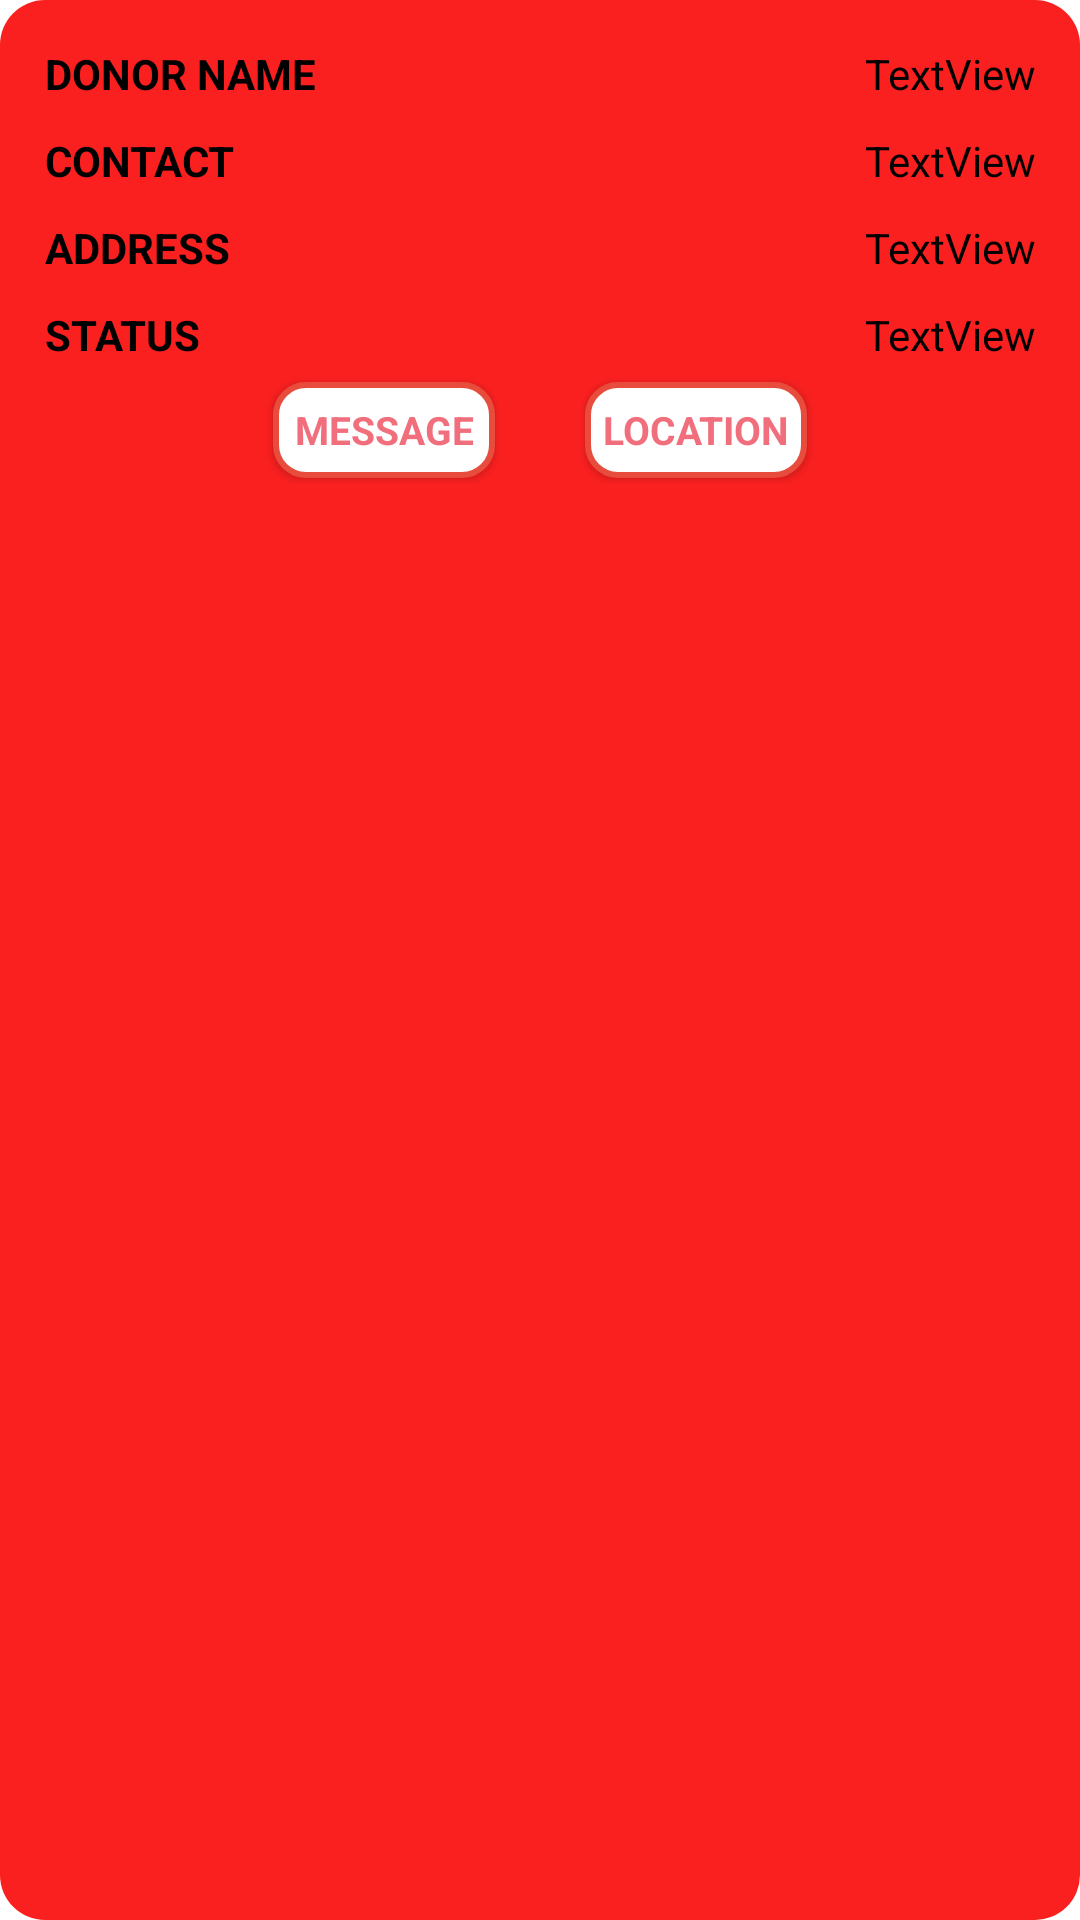

Produce the Android XML layout that renders to this screen, including the resource entries it uses.
<!-- AndroidManifest.xml: application theme Theme.RedFellowship -->
<!-- res/layout/display_notifications.xml -->
<?xml version="1.0" encoding="utf-8"?>
<LinearLayout xmlns:android="http://schemas.android.com/apk/res/android"
    android:layout_width="match_parent"
    android:layout_height="wrap_content"
    android:layout_margin="10dp"
    android:background="@drawable/layout_bg"
    android:orientation="vertical"
    android:padding="10dp">

    <LinearLayout
        android:layout_width="match_parent"
        android:layout_height="wrap_content"
        android:layout_margin="5dp"
        android:orientation="horizontal">

        <TextView
            android:id="@+id/NameHd"
            android:layout_width="wrap_content"
            android:layout_height="wrap_content"
            android:layout_weight="1"
            android:text="DONOR NAME"
            android:textColor="#000000"
            android:textStyle="bold" />

        <TextView
            android:id="@+id/tv1"
            android:layout_width="wrap_content"
            android:layout_height="wrap_content"
            android:layout_weight="1"
            android:gravity="end"
            android:text="TextView"
            android:textAlignment="textEnd"
            android:textColor="#000000" />
    </LinearLayout>

    <LinearLayout
        android:layout_width="match_parent"
        android:layout_height="wrap_content"
        android:layout_margin="5dp"
        android:orientation="horizontal">

        <TextView
            android:id="@+id/ContactHd"
            android:layout_width="wrap_content"
            android:layout_height="wrap_content"
            android:layout_weight="1"
            android:text="CONTACT"
            android:textColor="#000000"
            android:textStyle="bold" />

        <TextView
            android:id="@+id/tv3"
            android:layout_width="wrap_content"
            android:layout_height="wrap_content"
            android:layout_weight="1"
            android:gravity="end"
            android:text="TextView"
            android:textAlignment="textEnd"
            android:textColor="#000000" />
    </LinearLayout>

    <LinearLayout
        android:layout_width="match_parent"
        android:layout_height="wrap_content"
        android:layout_margin="5dp"
        android:orientation="horizontal">

        <TextView
            android:id="@+id/AddressHd"
            android:layout_width="wrap_content"
            android:layout_height="wrap_content"
            android:layout_weight="1"
            android:text="ADDRESS"
            android:textColor="#000000"
            android:textStyle="bold" />

        <TextView
            android:id="@+id/tv5"
            android:layout_width="wrap_content"
            android:layout_height="wrap_content"
            android:layout_weight="1"
            android:gravity="end"
            android:text="TextView"
            android:textAlignment="textEnd"
            android:textColor="#000000" />
    </LinearLayout>

    <LinearLayout
        android:layout_width="match_parent"
        android:layout_height="wrap_content"
        android:layout_margin="5dp"
        android:orientation="horizontal">

        <TextView
            android:id="@+id/StatusHd"
            android:layout_width="wrap_content"
            android:layout_height="wrap_content"
            android:layout_weight="1"
            android:text="STATUS"
            android:textColor="#000000"
            android:textStyle="bold" />

        <TextView
            android:id="@+id/Status5"
            android:layout_width="wrap_content"
            android:layout_height="wrap_content"
            android:layout_weight="1"
            android:gravity="end"
            android:text="TextView"
            android:textAlignment="textEnd"
            android:textColor="#000000" />
    </LinearLayout>

    <LinearLayout
        android:layout_width="match_parent"
        android:layout_height="35dp"
        android:gravity="center">

        <Button
            android:id="@+id/bt1"
            style="@style/Base.TextAppearance.AppCompat.Body1"
            android:layout_width="74dp"
            android:layout_height="32dp"
            android:layout_marginStart="15dp"
            android:layout_marginEnd="15dp"
            android:background="@drawable/redbutton"
            android:clickable="true"
            android:focusable="true"
            android:text="MESSAGE"
            android:textAllCaps="false"
            android:textColor="#f16f7d"
            android:textSize="13sp"
            android:textStyle="bold" />

        <Button
            android:id="@+id/btn"
            style="@style/Base.TextAppearance.AppCompat.Body1"
            android:layout_width="74dp"
            android:layout_height="32dp"
            android:layout_marginStart="15dp"
            android:layout_marginEnd="15dp"
            android:background="@drawable/redbutton"
            android:clickable="true"
            android:focusable="true"
            android:text="LOCATION"
            android:textAllCaps="false"
            android:textColor="#f16f7d"
            android:textSize="13sp"
            android:textStyle="bold" />


    </LinearLayout>

</LinearLayout>
<!-- resources referenced by this layout -->
<resources>
  <!-- drawable layout_bg (drawable) -->
  <?xml version="1.0" encoding="utf-8"?>
  <shape xmlns:android="http://schemas.android.com/apk/res/android">
  <solid
      android:color="#fb2020">a</solid>
  
  
  
      <corners
          android:radius="15dp"> </corners>
  </shape>
  <!-- drawable redbutton (drawable) -->
  <?xml version="1.0" encoding="utf-8"?>
  <shape xmlns:android="http://schemas.android.com/apk/res/android">
      <stroke
          android:width="2dp" android:color="#e74c3c"
          />
      <corners
          android:radius="10dp" />
      <solid android:color="#ffffff"/>
  
  </shape>
  <style name="Theme.RedFellowship" parent="Base.Theme.MaterialComponents.Light.DarkActionBar">
          
          <item name="colorPrimary">@color/purple_500</item>
          <item name="colorPrimaryVariant">@color/purple_700</item>
          <item name="colorOnPrimary">@color/white</item>
          
          <item name="colorSecondary">@color/teal_200</item>
          <item name="colorSecondaryVariant">@color/teal_700</item>
          <item name="colorOnSecondary">@color/black</item>
          
          <item name="android:statusBarColor" tools:targetApi="l">?attr/colorPrimaryVariant</item>
          
      </style>
  <color name="purple_500">#FF6200EE</color>
  <color name="purple_700">#FF3700B3</color>
  <color name="white">#FFFFFFFF</color>
  <color name="teal_200">#FF03DAC5</color>
  <color name="teal_700">#FF018786</color>
  <color name="black">#FF000000</color>
</resources>
